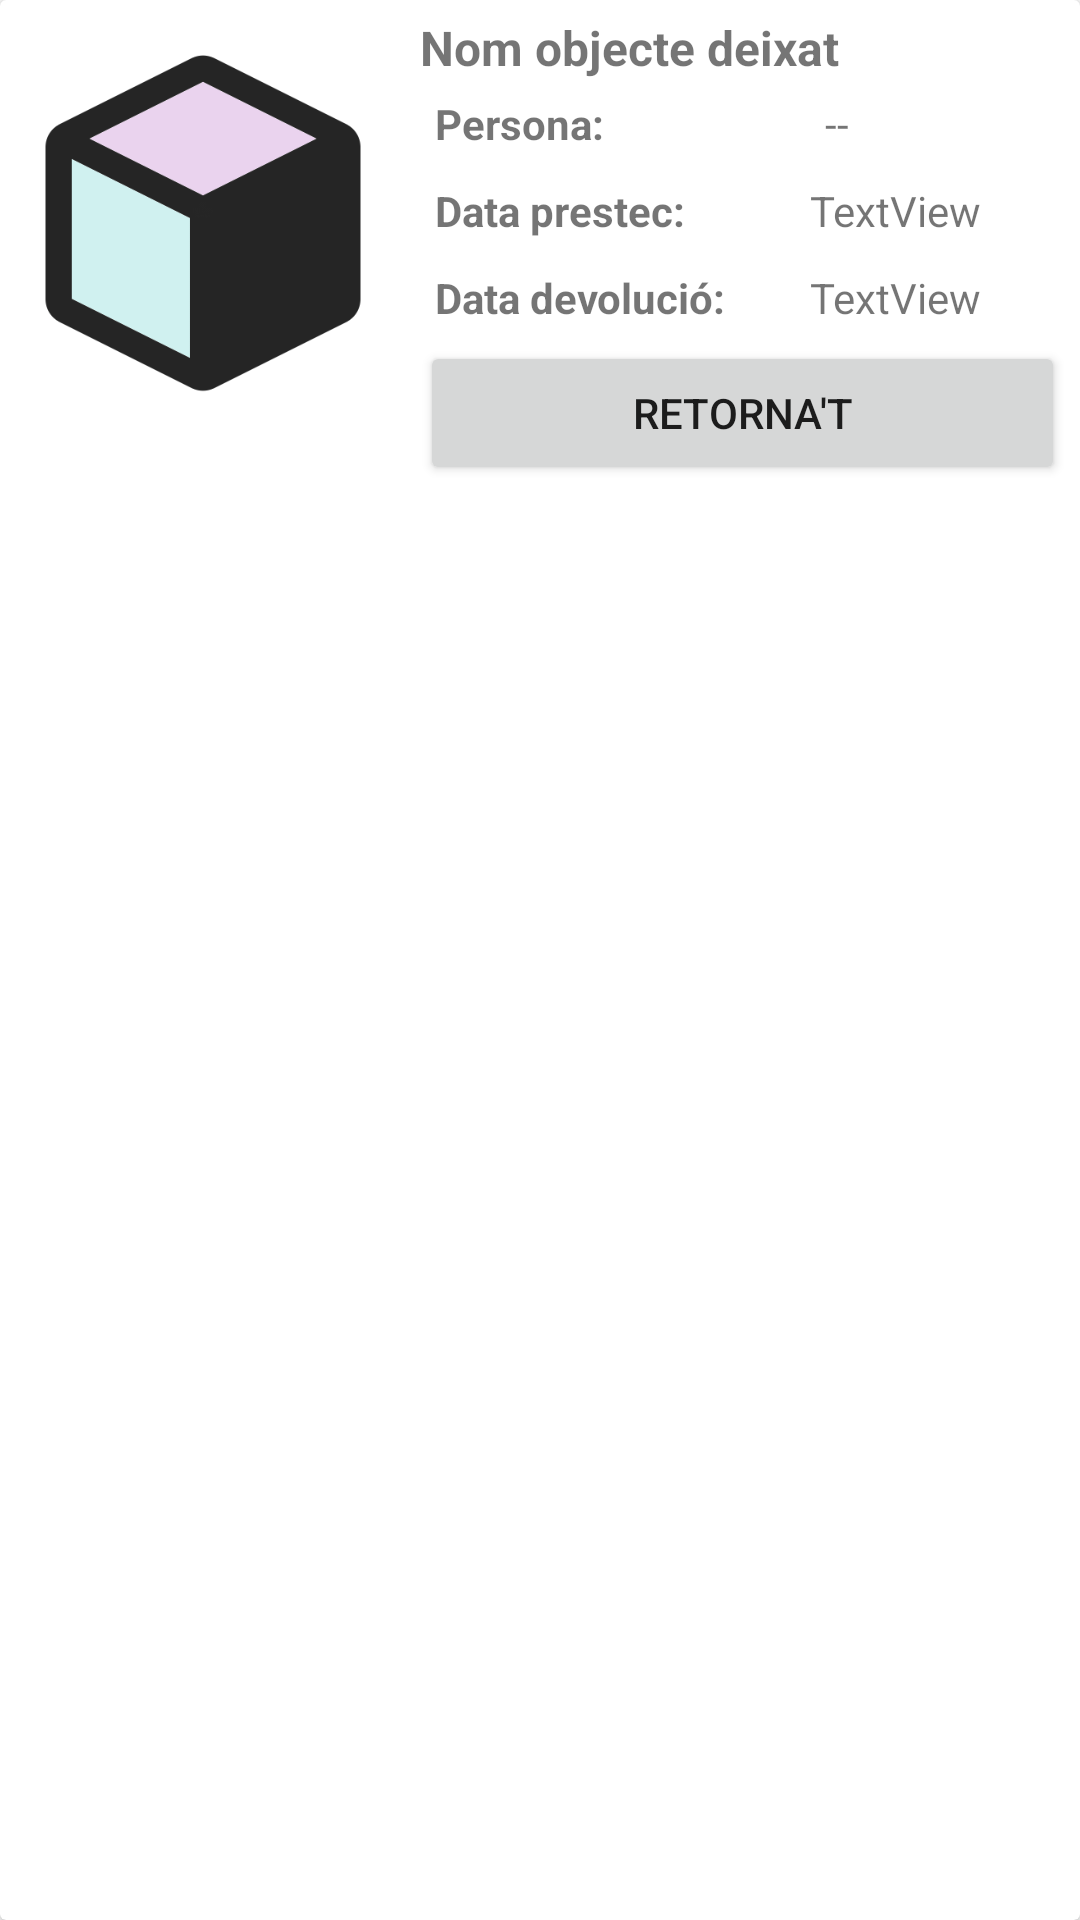

Write the Android layout XML for this screen, with the resource values it uses.
<!-- AndroidManifest.xml: application theme Theme.Retornam20 -->
<!-- res/layout/fragment_select_prestec.xml -->
<?xml version="1.0" encoding="utf-8"?>
<FrameLayout xmlns:android="http://schemas.android.com/apk/res/android"
    xmlns:app="http://schemas.android.com/apk/res-auto"
    xmlns:tools="http://schemas.android.com/tools"
    android:layout_width="match_parent"
    android:layout_height="wrap_content"
    android:layout_margin="10dp">

    

    <androidx.cardview.widget.CardView
        android:layout_width="match_parent"
        android:layout_height="match_parent">

        <LinearLayout
            android:layout_width="match_parent"
            android:layout_height="match_parent"
            android:orientation="horizontal">

            <ImageView
                android:id="@+id/imageView5"
                android:layout_width="270dp"
                android:layout_height="140dp"
                android:layout_weight="1"
                android:scaleType="centerCrop"
                android:src="@mipmap/objecte_cub" />

            <LinearLayout
                android:layout_width="match_parent"
                android:layout_height="wrap_content"
                android:layout_margin="5dp"
                android:layout_weight="1"
                android:orientation="vertical">

                <TextView
                    android:id="@+id/textView8"
                    android:layout_width="match_parent"
                    android:layout_height="wrap_content"
                    android:layout_weight="0"
                    android:text="Nom objecte deixat"
                    android:textSize="16sp"
                    android:textStyle="bold" />

                <LinearLayout
                    android:layout_width="match_parent"
                    android:layout_height="match_parent"
                    android:layout_weight="0"
                    android:orientation="horizontal">

                    <TextView
                        android:id="@+id/textViewLblPersonaPrestada"
                        android:layout_width="130dp"
                        android:layout_height="match_parent"
                        android:layout_weight="0"
                        android:gravity="center|start"
                        android:padding="5dp"
                        android:text="Persona:"
                        android:textStyle="bold" />

                    <TextView
                        android:id="@+id/textViewPersonaPRestada"
                        android:layout_width="130dp"
                        android:layout_height="match_parent"
                        android:layout_weight="0"
                        android:padding="5dp"
                        android:gravity="center|start"
                        android:text="--" />

                </LinearLayout>

                <LinearLayout
                    android:layout_width="match_parent"
                    android:layout_height="match_parent"
                    android:layout_weight="0"
                    android:orientation="horizontal">

                    <TextView
                        android:id="@+id/textViewLblDataPrestec"
                        android:layout_width="130dp"
                        android:layout_height="match_parent"
                        android:layout_weight="0"
                        android:gravity="center|start"
                        android:padding="5dp"
                        android:text="Data prestec:"
                        android:textStyle="bold" />

                    <TextView
                        android:id="@+id/textViewDataPrestec"
                        android:layout_width="130dp"
                        android:layout_height="match_parent"
                        android:layout_weight="0"
                        android:gravity="center|start"
                        android:text="TextView" />
                </LinearLayout>

                <LinearLayout
                    android:layout_width="match_parent"
                    android:layout_height="match_parent"
                    android:layout_weight="0"
                    android:orientation="horizontal">

                    <TextView
                        android:id="@+id/textViewLblDataDevolucio"
                        android:layout_width="130dp"
                        android:layout_height="match_parent"
                        android:layout_weight="0"
                        android:gravity="center|start"
                        android:padding="5dp"
                        android:text="Data devolució:"
                        android:textStyle="bold" />

                    <TextView
                        android:id="@+id/textViewDataDevolucio"
                        android:layout_width="130dp"
                        android:layout_height="match_parent"
                        android:layout_weight="0"
                        android:gravity="center|start"
                        android:text="TextView"
                        tools:ignore="DuplicateIds" />
                </LinearLayout>

                <Button
                    android:id="@+id/button6"
                    android:layout_width="match_parent"
                    android:layout_height="wrap_content"
                    android:layout_weight="0"
                    android:text="Retorna't" />
            </LinearLayout>

        </LinearLayout>

    </androidx.cardview.widget.CardView>

</FrameLayout>
<!-- resources referenced by this layout -->
<resources>
  <!-- mipmap objecte_cub: png bitmap (mipmap-xhdpi, 13293 bytes) -->
  <style name="Theme.Retornam20" parent="Theme.MaterialComponents.DayNight.DarkActionBar">
          <item name="android:forceDarkAllowed">false</item>
          
          <item name="colorPrimary">@color/purple_500</item>
          <item name="colorPrimaryVariant">@color/purple_700</item>
          <item name="colorOnPrimary">@color/white</item>
          
          <item name="colorSecondary">@color/teal_200</item>
          <item name="colorSecondaryVariant">@color/teal_700</item>
          <item name="colorOnSecondary">@color/black</item>
          
          <item name="android:statusBarColor" tools:targetApi="l">?attr/colorPrimaryVariant</item>
          
      </style>
  <!-- not gathered from this repository: default colours our renderer supplied (Android Studio template values) -->
  <color name="purple_500">#FF6200EE</color>
  <color name="purple_700">#FF3700B3</color>
  <color name="teal_200">#FF03DAC5</color>
  <color name="teal_700">#FF018786</color>
  <color name="black">#FF000000</color>
  <color name="white">#FFFFFFFF</color>
</resources>
